Photos from the image-classification dataset "Ultra-sound dataset" in the GitHub repository arkya-art/COVID19-Ultrasound. Its 2 classes are: COVID-19, normal.

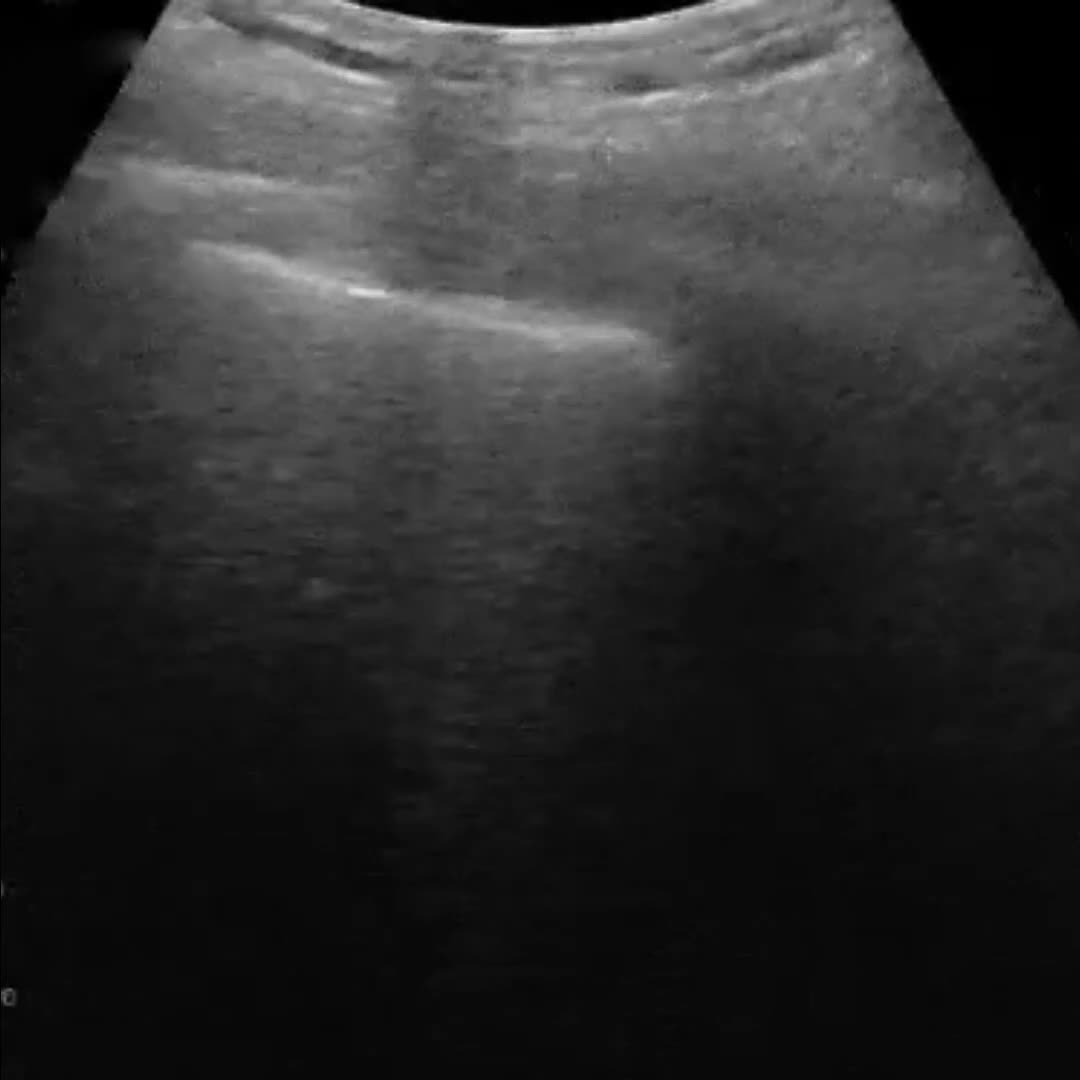
Label: COVID-19

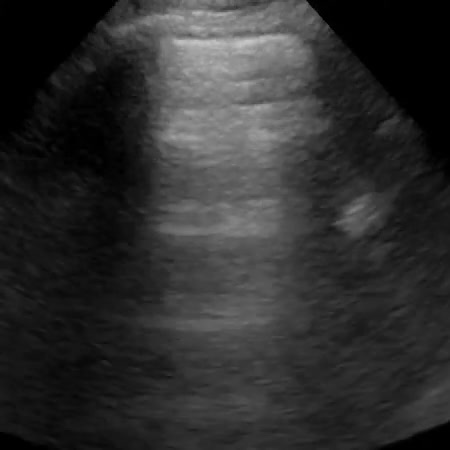
Label: normal

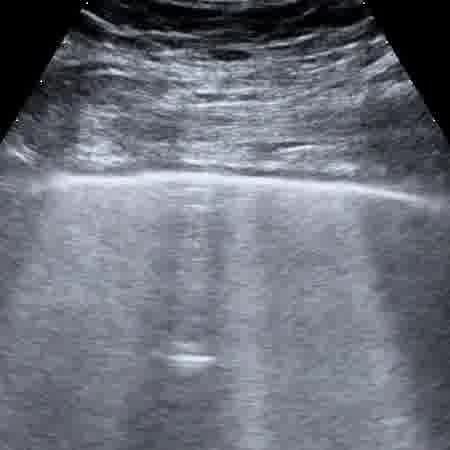
Label: COVID-19

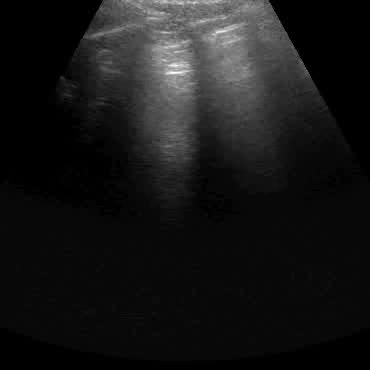
Label: normal

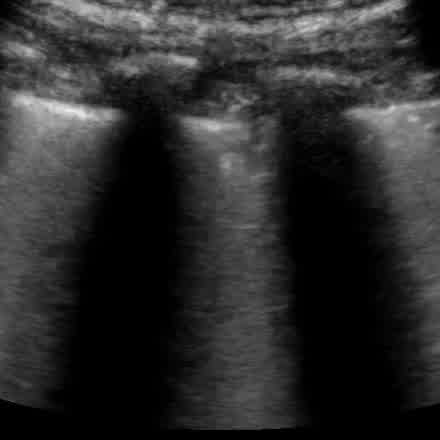
Label: COVID-19

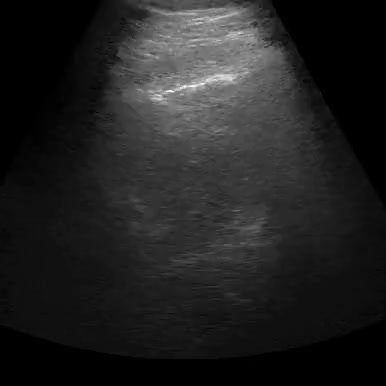
Label: normal
